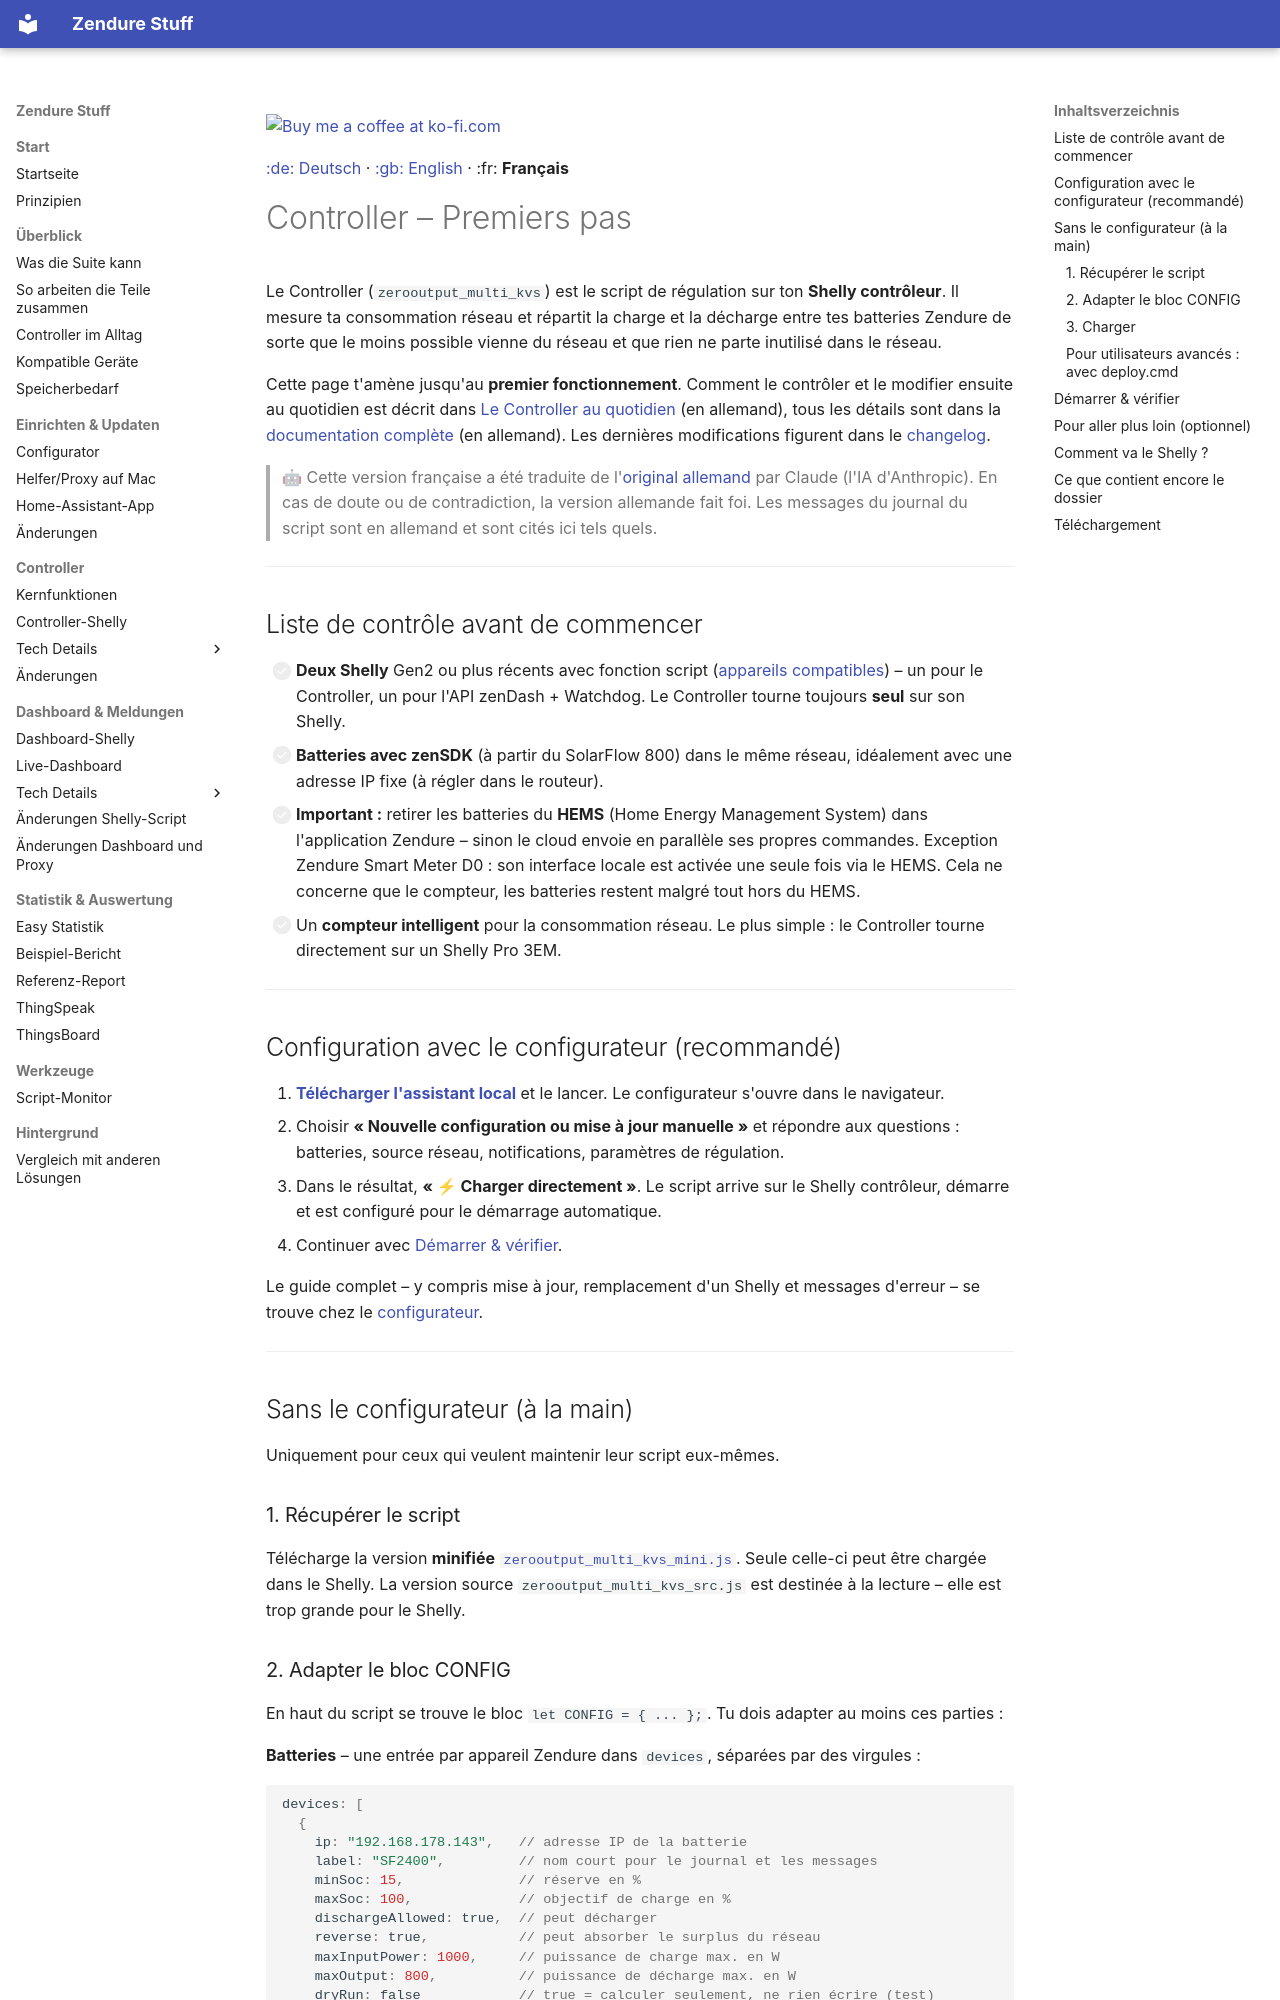

repository: surfer1264/Zendure-Stuff · page: Controller/readme_FR/index.html · generator: mkdocs

<a href="https://ko-fi.com/surfer1264"><img width="143" alt="Buy me a coffee at ko-fi.com" src="../img/kofi2.png" /></a>

[:de: Deutsch](readme.md) · [:gb: English](readme_EN.md) · :fr: **Français**

# Controller – Premiers pas

Le Controller (`zerooutput_multi_kvs`) est le script de régulation sur ton **Shelly contrôleur**. Il mesure ta consommation réseau et répartit la charge et la décharge entre tes batteries Zendure de sorte que le moins possible vienne du réseau et que rien ne parte inutilisé dans le réseau.

Cette page t'amène jusqu'au **premier fonctionnement**. Comment le contrôler et le modifier ensuite au quotidien est décrit dans [Le Controller au quotidien](benutzerdoku.md) (en allemand), tous les détails sont dans la [documentation complète](gesamtdoku.md) (en allemand). Les dernières modifications figurent dans le [changelog](CHANGELOG.md).

> 🤖 Cette version française a été traduite de l'[original allemand](readme.md) par Claude (l'IA d'Anthropic). En cas de doute ou de contradiction, la version allemande fait foi. Les messages du journal du script sont en allemand et sont cités ici tels quels.

---

## Liste de contrôle avant de commencer

- [ ] **Deux Shelly** Gen2 ou plus récents avec fonction script ([appareils compatibles](../kompatible_geraete_FR.md)) – un pour le Controller, un pour l'API zenDash + Watchdog. Le Controller tourne toujours **seul** sur son Shelly.
- [ ] **Batteries avec zenSDK** (à partir du SolarFlow 800) dans le même réseau, idéalement avec une adresse IP fixe (à régler dans le routeur).
- [ ] **Important :** retirer les batteries du **HEMS** (Home Energy Management System) dans l'application Zendure – sinon le cloud envoie en parallèle ses propres commandes. Exception Zendure Smart Meter D0 : son interface locale est activée une seule fois via le HEMS. Cela ne concerne que le compteur, les batteries restent malgré tout hors du HEMS.
- [ ] Un **compteur intelligent** pour la consommation réseau. Le plus simple : le Controller tourne directement sur un Shelly Pro 3EM.

---

## Configuration avec le configurateur (recommandé)

1. **[Télécharger l'assistant local](https://github.com/surfer1264/Zendure-Stuff/releases/latest)** et le lancer. Le configurateur s'ouvre dans le navigateur.
2. Choisir **« Nouvelle configuration ou mise à jour manuelle »** et répondre aux questions : batteries, source réseau, notifications, paramètres de régulation.
3. Dans le résultat, **« ⚡ Charger directement »**. Le script arrive sur le Shelly contrôleur, démarre et est configuré pour le démarrage automatique.
4. Continuer avec [Démarrer & vérifier](#démarrer--vérifier).

Le guide complet – y compris mise à jour, remplacement d'un Shelly et messages d'erreur – se trouve chez le [configurateur](../Multiconfigurator/readme_FR.md).

---

## Sans le configurateur (à la main)

Uniquement pour ceux qui veulent maintenir leur script eux-mêmes.

### 1. Récupérer le script

Télécharge la version **minifiée** [`zerooutput_multi_kvs_mini.js`](zerooutput_multi_kvs_mini.js). Seule celle-ci peut être chargée dans le Shelly. La version source `zerooutput_multi_kvs_src.js` est destinée à la lecture – elle est trop grande pour le Shelly.
